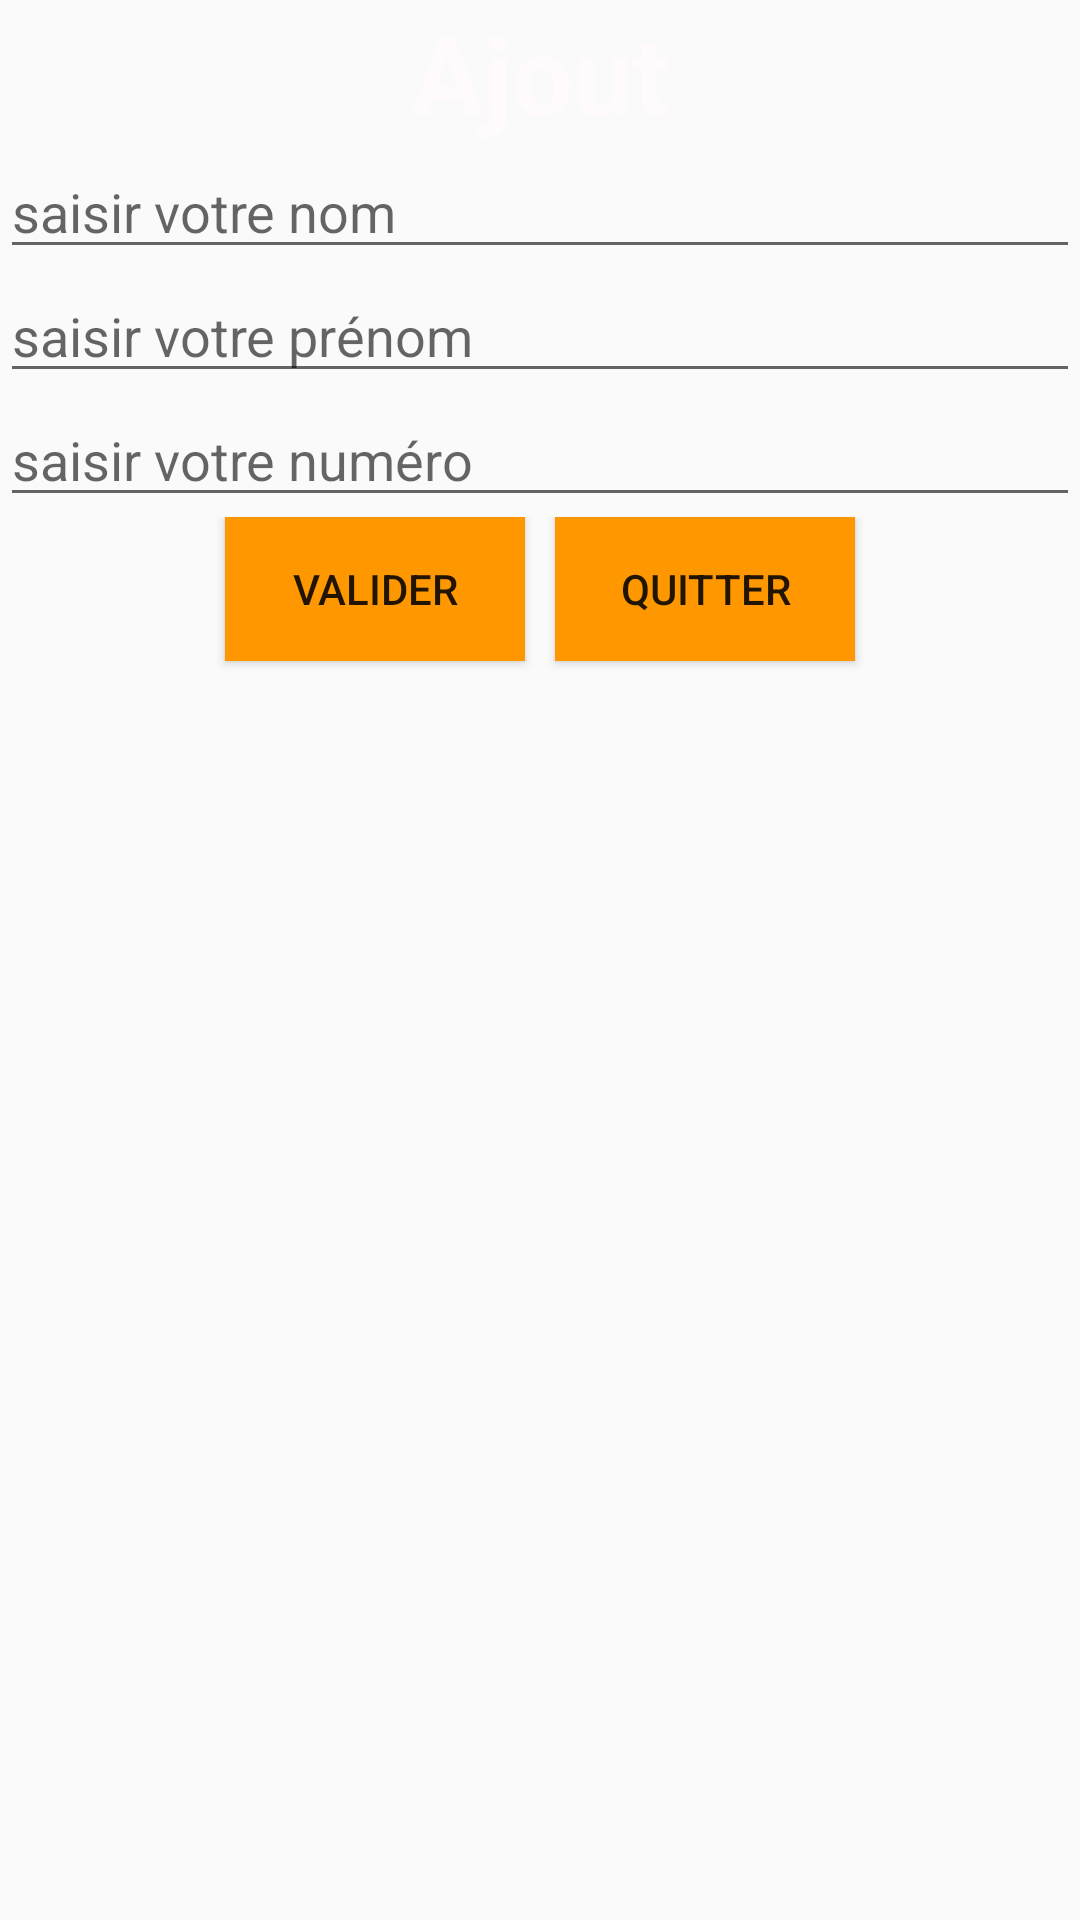

Layout XML and referenced resources for this Android screen:
<!-- AndroidManifest.xml: application theme AppTheme -->
<!-- res/layout/activity_ajout.xml -->
<?xml version="1.0" encoding="utf-8"?>
<LinearLayout xmlns:android="http://schemas.android.com/apk/res/android"
    xmlns:app="http://schemas.android.com/apk/res-auto"
    xmlns:tools="http://schemas.android.com/tools"
    android:layout_width="match_parent"
    android:layout_height="match_parent"
    android:background="@mipmap/c"
    android:gravity="center_horizontal"
    android:orientation="vertical"
    tools:context=".Ajout">

    <TextView
        android:id="@+id/textView2"
        style="@style/st_titre1"
        android:layout_width="match_parent"
        android:layout_height="wrap_content"
        android:text="Ajout"
        android:textAlignment="center"
        android:textSize="36sp"
        android:textStyle="bold" />

    <EditText
        android:id="@+id/ednom"
        android:layout_width="match_parent"
        android:layout_height="wrap_content"
        android:ems="10"
        android:hint="saisir votre nom"
        android:inputType="textPersonName" />

    <EditText
        android:id="@+id/edpro"
        android:layout_width="match_parent"
        android:layout_height="wrap_content"
        android:ems="10"
        android:hint="saisir votre prénom"
        android:inputType="textPersonName" />

    <EditText
        android:id="@+id/edphone"
        android:layout_width="match_parent"
        android:layout_height="wrap_content"
        android:layout_weight="0"
        android:ems="10"
        android:hint="saisir votre numéro"
        android:inputType="phone" />

    <LinearLayout
        android:layout_width="match_parent"
        android:layout_height="match_parent"
        android:gravity="center_horizontal"
        android:orientation="horizontal">

        <Button
            android:id="@+id/val"
            android:layout_width="100dp"
            android:layout_height="wrap_content"
            android:background="#FF9800"
            android:text="Valider" />

        <Button
            android:id="@+id/qte"
            android:layout_width="100dp"
            android:layout_height="wrap_content"
            android:layout_marginLeft="10dp"
            android:background="#FF9800"
            android:text="Quitter" />

    </LinearLayout>

</LinearLayout>
<!-- resources referenced by this layout -->
<resources>
  <style name="st_titre1">
          <item name="android:layout_width">match_parent</item>
          <item name="android:layout_height">wrap_content</item>
          <item name="android:textAlignment">center</item>
          <item name="android:textColor">#FFFAFC</item>
          <item name="android:textSize">36sp</item>
          <item name="android:textStyle">bold</item>
          <item name="android:typeface">normal</item>
      </style>
  <style name="AppTheme" parent="Theme.AppCompat.Light.DarkActionBar">
          
          <item name="colorPrimary">#FF9800</item>
          <item name="colorPrimaryDark">#C37C12</item>
          <item name="colorAccent">#D0EFEC</item>
      </style>
</resources>
